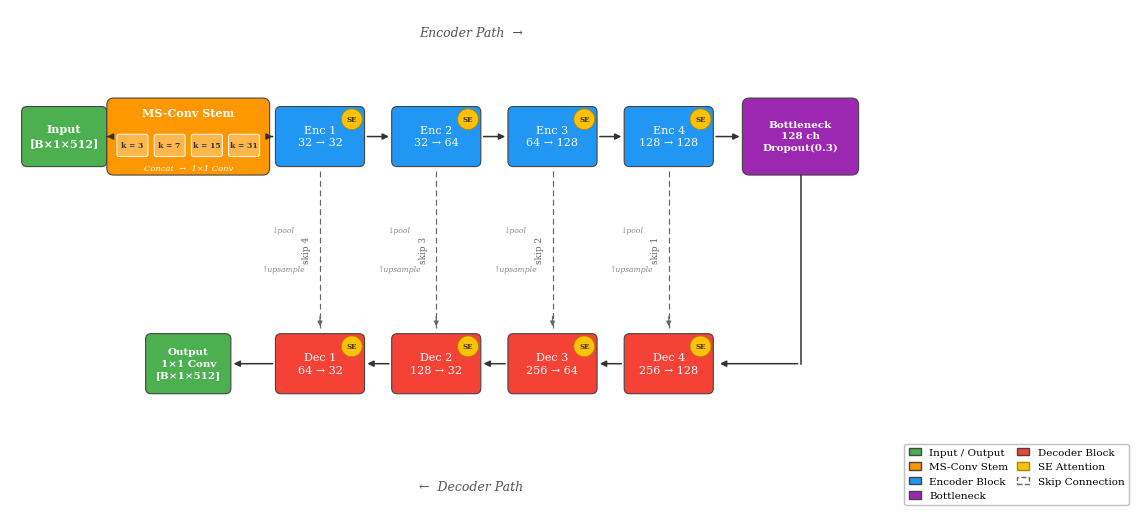

Here is the Python script that generated this plot: (Note: this script raises an exception after producing the figure.)
"""scripts/12b_figure1_redesign.py
MA-CANet Figure 1 重新设计 — 横向 U 型布局。
"""
import os
os.environ["KMP_DUPLICATE_LIB_OK"] = "TRUE"

import matplotlib
matplotlib.use("Agg")
import matplotlib.pyplot as plt
import matplotlib.patches as mpatches
from matplotlib.patches import FancyBboxPatch
from pathlib import Path
import matplotlib.font_manager as fm

# ── 字体 & 样式 ───────────────────────────────────────────────────
_avail = {f.name for f in fm.fontManager.ttflist}
_FONT  = "Times New Roman" if "Times New Roman" in _avail else "DejaVu Serif"
plt.rcParams.update({
    "font.family":  _FONT,
    "font.size":    9,
    "pdf.fonttype": 42,
    "ps.fonttype":  42,
})

# ── 颜色方案 ───────────────────────────────────────────────────────
C = {
    "io":   "#4CAF50",
    "stem": "#FF9800",
    "enc":  "#2196F3",
    "bn":   "#9C27B0",
    "dec":  "#F44336",
    "se":   "#FFC107",
    "skip": "#666666",
    "sub":  "#FFB74D",
}


# ── 绘图函数 ──────────────────────────────────────────────────────

def rbox(ax, cx, cy, w, h, color, lines, fs=8.0, tc="white", bold=False):
    """绘制圆角矩形，中心 (cx, cy)。"""
    r = min(w, h) * 0.09
    ax.add_patch(FancyBboxPatch(
        (cx - w / 2, cy - h / 2), w, h,
        boxstyle=f"round,pad=0,rounding_size={r}",
        linewidth=0.8, edgecolor="#444444",
        facecolor=color, zorder=3,
    ))
    if lines:
        text = "\n".join(lines) if isinstance(lines, list) else lines
        ax.text(cx, cy, text, ha="center", va="center",
                fontsize=fs, color=tc,
                fontweight="bold" if bold else "normal",
                multialignment="center", zorder=4, linespacing=1.35)


def se_dot(ax, cx, cy):
    """SE 注意力小徽章（圆形，右上角）。"""
    ax.add_patch(plt.Circle((cx, cy), 0.135,
                             facecolor=C["se"], edgecolor="#AA8800",
                             linewidth=0.6, zorder=6))
    ax.text(cx, cy, "SE", ha="center", va="center",
            fontsize=5.0, fontweight="bold", color="#333333", zorder=7)


def harrow(ax, x0, y, x1, lw=1.1, color="#333333"):
    """水平箭头（x0 → x1）。"""
    ax.annotate("", xy=(x1, y), xytext=(x0, y),
                arrowprops=dict(arrowstyle="-|>", color=color,
                                lw=lw, mutation_scale=9),
                zorder=5)


def skip_conn(ax, x, y_top, y_bot, label):
    """垂直虚线 skip 连接 + 标签。"""
    ax.plot([x, x], [y_top, y_bot], color=C["skip"],
            lw=0.85, linestyle=(0, (5, 3)), zorder=2)
    ax.annotate("", xy=(x, y_bot), xytext=(x, y_bot + 0.20),
                arrowprops=dict(arrowstyle="-|>", color=C["skip"],
                                lw=0.85, mutation_scale=7), zorder=3)
    ax.text(x - 0.11, (y_top + y_bot) / 2, label,
            ha="right", va="center", fontsize=6.5,
            color=C["skip"], rotation=90)


# ── 坐标常量 ──────────────────────────────────────────────────────
FW, FH   = 14.5, 6.5
Y_T      = 4.85     # 顶排中心 y
Y_B      = 1.90     # 底排中心 y
BH       = 0.78     # 标准框高度
BH_MS    = 1.00     # MS-Conv 框高度
BH_BN    = 1.00     # Bottleneck 框高度
BW       = 1.15     # 标准框宽度
BW_IO    = 1.10     # Input/Output 宽度
BW_MS    = 2.10     # MS-Conv 宽度
BW_BN    = 1.50     # Bottleneck 宽度

X_IN     = 0.70
X_MS     = 2.30
X_ENC    = [4.00, 5.50, 7.00, 8.50]   # Enc1-4（从左到右）
X_BN     = 10.20
X_DEC    = [8.50, 7.00, 5.50, 4.00]   # Dec4-3-2-1（从右到左）
X_OUT    = 2.30

# ── 创建画布 ──────────────────────────────────────────────────────
fig, ax = plt.subplots(figsize=(FW, FH))
ax.set_xlim(0, FW)
ax.set_ylim(0, FH)
ax.axis("off")
fig.patch.set_facecolor("white")

# ─────────────────────────────────────────────────────────────────
# 顶排：Input → MS-Conv → Enc1-4 → Bottleneck
# ─────────────────────────────────────────────────────────────────

# Input
rbox(ax, X_IN, Y_T, BW_IO, BH, C["io"],
     ["Input", "[B×1×512]"], fs=8.0, bold=True)

# MS-Conv 主框
rbox(ax, X_MS, Y_T, BW_MS, BH_MS, C["stem"], None)
ax.text(X_MS, Y_T + 0.31, "MS-Conv Stem",
        ha="center", va="center", fontsize=8.0,
        fontweight="bold", color="white", zorder=5)
# 4 个 k 子框（水平排列，位于主框中部偏下）
sub_xs  = [X_MS - 0.72, X_MS - 0.24, X_MS + 0.24, X_MS + 0.72]
sub_lbl = ["k = 3", "k = 7", "k = 15", "k = 31"]
for sx, sl in zip(sub_xs, sub_lbl):
    ax.add_patch(FancyBboxPatch(
        (sx - 0.20, Y_T - 0.26), 0.40, 0.29,
        boxstyle="round,pad=0,rounding_size=0.03",
        linewidth=0.7, edgecolor="white",
        facecolor=C["sub"], zorder=5,
    ))
    ax.text(sx, Y_T - 0.115, sl, ha="center", va="center",
            fontsize=5.5, color="#333333", fontweight="bold", zorder=6)
ax.text(X_MS, Y_T - 0.42, "Concat  →  1×1 Conv",
        ha="center", va="center", fontsize=6.0,
        color="white", style="italic", zorder=5)

# Enc1-4
enc_lbl = [
    ["Enc 1", "32 → 32"],
    ["Enc 2", "32 → 64"],
    ["Enc 3", "64 → 128"],
    ["Enc 4", "128 → 128"],
]
for xi, lb in zip(X_ENC, enc_lbl):
    rbox(ax, xi, Y_T, BW, BH, C["enc"], lb, fs=8.0)
    se_dot(ax, xi + BW / 2 - 0.165, Y_T + BH / 2 - 0.165)

# Bottleneck
rbox(ax, X_BN, Y_T, BW_BN, BH_BN, C["bn"],
     ["Bottleneck", "128 ch", "Dropout(0.3)"], fs=7.5, bold=True)

# ─────────────────────────────────────────────────────────────────
# 底排：Dec4-1 → Output
# ─────────────────────────────────────────────────────────────────
dec_lbl = [
    ["Dec 4", "256 → 128"],
    ["Dec 3", "256 → 64"],
    ["Dec 2", "128 → 32"],
    ["Dec 1", "64 → 32"],
]
for xi, lb in zip(X_DEC, dec_lbl):
    rbox(ax, xi, Y_B, BW, BH, C["dec"], lb, fs=8.0)
    se_dot(ax, xi + BW / 2 - 0.165, Y_B + BH / 2 - 0.165)

# Output
rbox(ax, X_OUT, Y_B, BW_IO, BH, C["io"],
     ["Output", "1×1 Conv", "[B×1×512]"], fs=7.5, bold=True)

# ─────────────────────────────────────────────────────────────────
# 顶排水平箭头
# ─────────────────────────────────────────────────────────────────
harrow(ax, X_IN  + BW_IO / 2,   Y_T, X_MS  - BW_MS / 2)
harrow(ax, X_MS  + BW_MS / 2,   Y_T, X_ENC[0] - BW / 2)
for i in range(3):
    harrow(ax, X_ENC[i] + BW / 2, Y_T, X_ENC[i + 1] - BW / 2)
harrow(ax, X_ENC[3] + BW / 2,   Y_T, X_BN  - BW_BN / 2)

# ─────────────────────────────────────────────────────────────────
# 底排水平箭头（向左）
# ─────────────────────────────────────────────────────────────────
for i in range(3):
    harrow(ax, X_DEC[i] - BW / 2, Y_B, X_DEC[i + 1] + BW / 2)
harrow(ax, X_DEC[3] - BW / 2, Y_B, X_OUT + BW_IO / 2)

# ─────────────────────────────────────────────────────────────────
# Bottleneck → Dec4（L 形连接）
# ─────────────────────────────────────────────────────────────────
lx      = X_BN
y_start = Y_T - BH_BN / 2         # BN 底边
y_end   = Y_B                      # 底排 y
x_end   = X_DEC[0] + BW / 2 + 0.05  # Dec4 右边缘

# 垂直段（从 BN 底部向下）
ax.plot([lx, lx], [y_start, y_end], color="#333333", lw=1.1, zorder=4)
# 水平段（向左至 Dec4）
harrow(ax, lx, y_end, x_end, color="#333333")

# ─────────────────────────────────────────────────────────────────
# Skip 连接（垂直虚线）
# ─────────────────────────────────────────────────────────────────
skip_lbl = ["skip 4", "skip 3", "skip 2", "skip 1"]
for xi, sl in zip(X_ENC, skip_lbl):
    skip_conn(ax, xi,
              Y_T - BH / 2 - 0.06,   # 编码器框下方
              Y_B + BH / 2 + 0.06,   # 解码器框上方
              sl)

# ─────────────────────────────────────────────────────────────────
# MaxPool / Upsample 小标注
# ─────────────────────────────────────────────────────────────────
mid_y = (Y_T - BH / 2 + Y_B + BH / 2) / 2   # 中间空白区域 y
for xi in X_ENC:
    ax.text(xi - 0.48, mid_y + 0.25, "↓pool", ha="center", va="center",
            fontsize=5.5, color="#888888", style="italic")
    ax.text(xi - 0.48, mid_y - 0.25, "↑upsample", ha="center", va="center",
            fontsize=5.5, color="#888888", style="italic")

# ─────────────────────────────────────────────────────────────────
# 路径标签
# ─────────────────────────────────────────────────────────────────
ax.text(5.95, FH - 0.22, "Encoder Path  →",
        ha="center", va="top", fontsize=9, style="italic", color="#555555")
ax.text(5.95, 0.22, "←  Decoder Path",
        ha="center", va="bottom", fontsize=9, style="italic", color="#555555")

# ─────────────────────────────────────────────────────────────────
# 图例（右下角）
# ─────────────────────────────────────────────────────────────────
legend_items = [
    mpatches.Patch(facecolor=C["io"],   edgecolor="#444", label="Input / Output"),
    mpatches.Patch(facecolor=C["stem"], edgecolor="#444", label="MS-Conv Stem"),
    mpatches.Patch(facecolor=C["enc"],  edgecolor="#444", label="Encoder Block"),
    mpatches.Patch(facecolor=C["bn"],   edgecolor="#444", label="Bottleneck"),
    mpatches.Patch(facecolor=C["dec"],  edgecolor="#444", label="Decoder Block"),
    mpatches.Patch(facecolor=C["se"],   edgecolor="#AA8800", label="SE Attention"),
    mpatches.Patch(facecolor="none",    edgecolor=C["skip"],
                   linestyle="--", label="Skip Connection"),
]
ax.legend(handles=legend_items, loc="lower right",
          bbox_to_anchor=(1.00, 0.00),
          fontsize=7.5, frameon=True, framealpha=0.93,
          edgecolor="#BBBBBB", ncol=2, columnspacing=0.8,
          handlelength=1.2)

# ─────────────────────────────────────────────────────────────────
# 保存
# ─────────────────────────────────────────────────────────────────
ROOT = Path(__file__).resolve().parents[1]
for d in [ROOT / "outputs" / "figures", ROOT / "paper" / "figures"]:
    d.mkdir(parents=True, exist_ok=True)
    fig.savefig(d / "Figure1_architecture.pdf",
                dpi=300, bbox_inches="tight", format="pdf")
    print(f"Saved → {d / 'Figure1_architecture.pdf'}")

plt.close(fig)
print("Done.")
